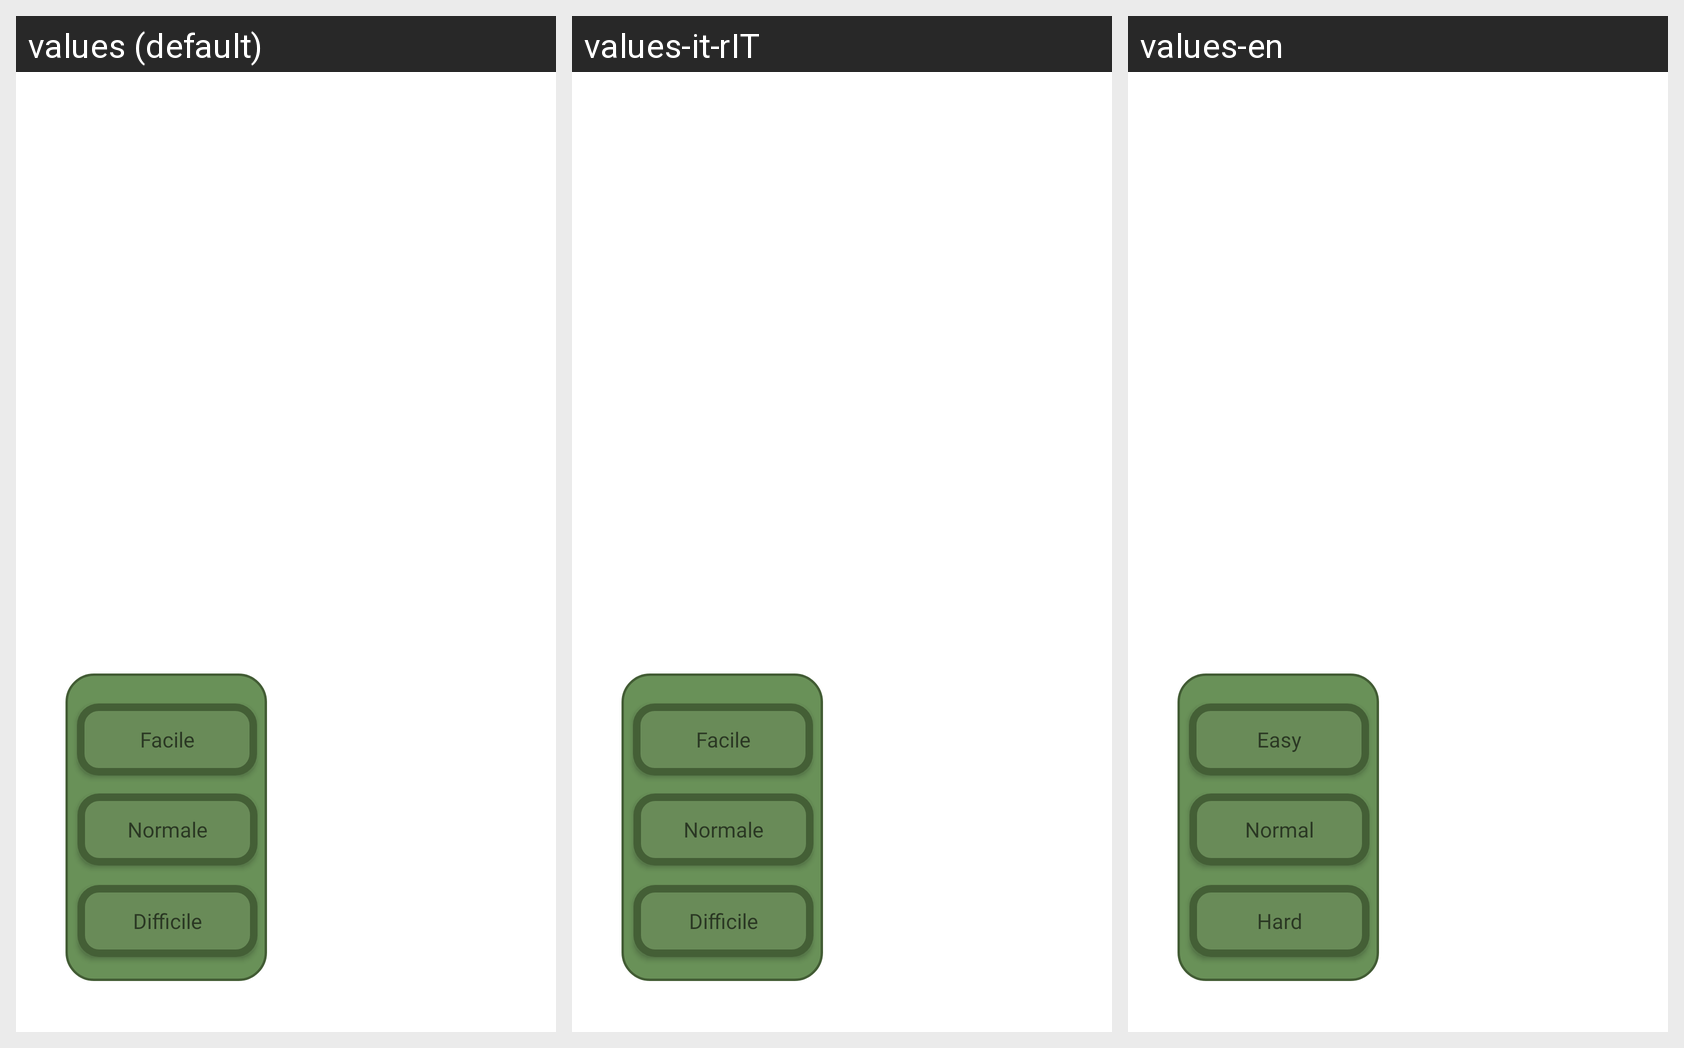

Translations of the strings shown on this Android screen, per locale in the grid:
Android screen res/layout/fragment_classic_difficulty.xml rendered under 3 locales, left to right: values (default), values-it-rIT, values-en. Device: Nexus 5 (rendered at 1080×1920; each locale shown at half size, 540×960, under a caption strip naming it); theme Theme.TheHillReloaded.
Strings drawn on this screen, with the default value and each locale's value (text and hints the layout hard-codes, and strings that could not be matched under every locale, appear in the picture but are not listed):

mod_facile
  values: Facile
  values-it-rIT: Facile
  values-en: Easy

mod_normale
  values: Normale
  values-it-rIT: Normale
  values-en: Normal

mod_difficile
  values: Difficile
  values-it-rIT: Difficile
  values-en: Hard
